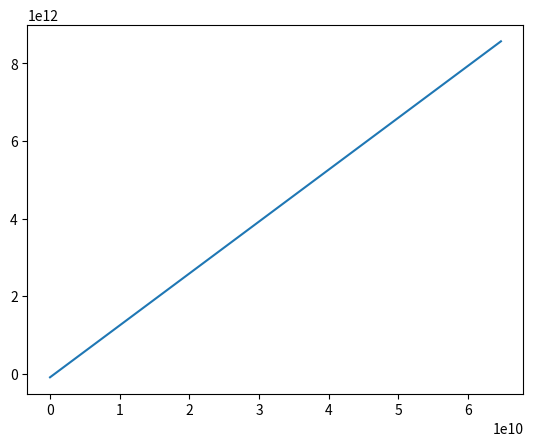

Source code (Python):
import numpy as np 
import matplotlib.pyplot as plt 

b = 6.96*(10**8)    # impact paramater approximetely radius of sun. 
eps = 6.35*(10**-6) # coefficent representing the version of the null geodesic differntial equation scaled by factor 1/R
pi = np.pi 

x_values = []       
y_values = [] 
U_values =[]
phi_values = []

#functions defining set of coupled differntial equation describing the path light takes around a star 
def function_1(phi,U,V):          # defines firt diffenrtial equation 
    return V

def function_2(phi,U,V):          # defines second differntial equation 
    return (eps*U**2)-U

# function performes RK4 on coupled differntial equation to produce a set of x and y vallues defining the trajectory of the light as it grazes the sun 
# note: only one asymtotic direction is calculated hence final deflection angle will be double that determined
# note: U is restircted from going to 0 as near 0 the value of U blows up 
def RK4_coupled(delta_phi, phi_0, U_0, V_0):
    U = U_0 
    V = V_0 
    phi = phi_0
    # loop terminates if U get too small and range of phi is 0 to 2 radians 
    while 1/U < 14000 and phi < np.pi/2 + 0.1:  

        K1 = function_1(phi,U,V)
        H1 = function_2(phi,U,V) 

        K2 = function_1(phi + delta_phi/2, U + delta_phi*K1/2, V + delta_phi*H1/2)
        H2 = function_2(phi + delta_phi/2, U + delta_phi*K1/2, V + delta_phi*H1/2)

        K3 = function_1(phi + delta_phi/2, U + delta_phi*K2/2, V + delta_phi*H2/2)
        H3 = function_2(phi + delta_phi/2, U + delta_phi*K2/2, V + delta_phi*H2/2)

        K4 = function_1(phi + delta_phi, U + delta_phi*K3, V + delta_phi*H3)
        H4 = function_2(phi + delta_phi, U + delta_phi*K3, V + delta_phi*H3)

        r = b/U 
        x = r*np.cos(phi)
        y = r*np.sin(phi)

        x_values.append(x)
        y_values.append(y)
        U_values.append(U)
        phi_values.append(phi)

        U = U + (delta_phi/6)*(K1 + 2*K2 + 2*K3 + K4)
        V = V + (delta_phi/6)*(H1 + 2*H2 + 2*H3 + H4) 

        phi = phi + delta_phi 

def initialise_V0(theta, U0):
    #theta = the outgoing ray angle with respect to the y axis
    #U0 must be given in its scaled value
    return (U0)/np.tan(theta)


#angular radius of the sun is approx 4.6e-3 radians
#distance from earth to sun is roughly 133.6 * b
# 0.00748 radians is the outgoing value of theta that results in the impact parameter (distance of closest approach) to be the radius of the sun
RK4_coupled(0.00001, (-1*np.pi)/2, 1/(133.56), initialise_V0(0.00748, 1/(133.56)))


plt.plot(x_values,y_values)
# function determines outgoing and icoming angles the light makes to the horizontal
def calculate_angles(x_0,x_1): 

    # !!! better to use a linear fit using statistical analysis but this works for now
    x = x_values[x_0:x_1]
    y = y_values[x_0:x_1]

    gradients = []
    for i in range(1, len(x)):
        gradients.append((y[i]-y[i-1])/(x[i]-x[i-1]))
    sum = 0 
    for i in range (1,len(gradients)):
        sum = sum + gradients[i] 
    average = sum/len(gradients)
    angle = np.arctan(average)

    return angle 

deflection = calculate_angles(len(x_values)-1000,len(x_values)-1) - calculate_angles(0, 1000)
print("total angle of deflection = ", deflection*206265)

plt.show()
# note: final line looks like a straight line only because the actual deflection is tiny
# but you can see how the final line starts at the coordinate x=0 y= -1 * distance from earth to sun
